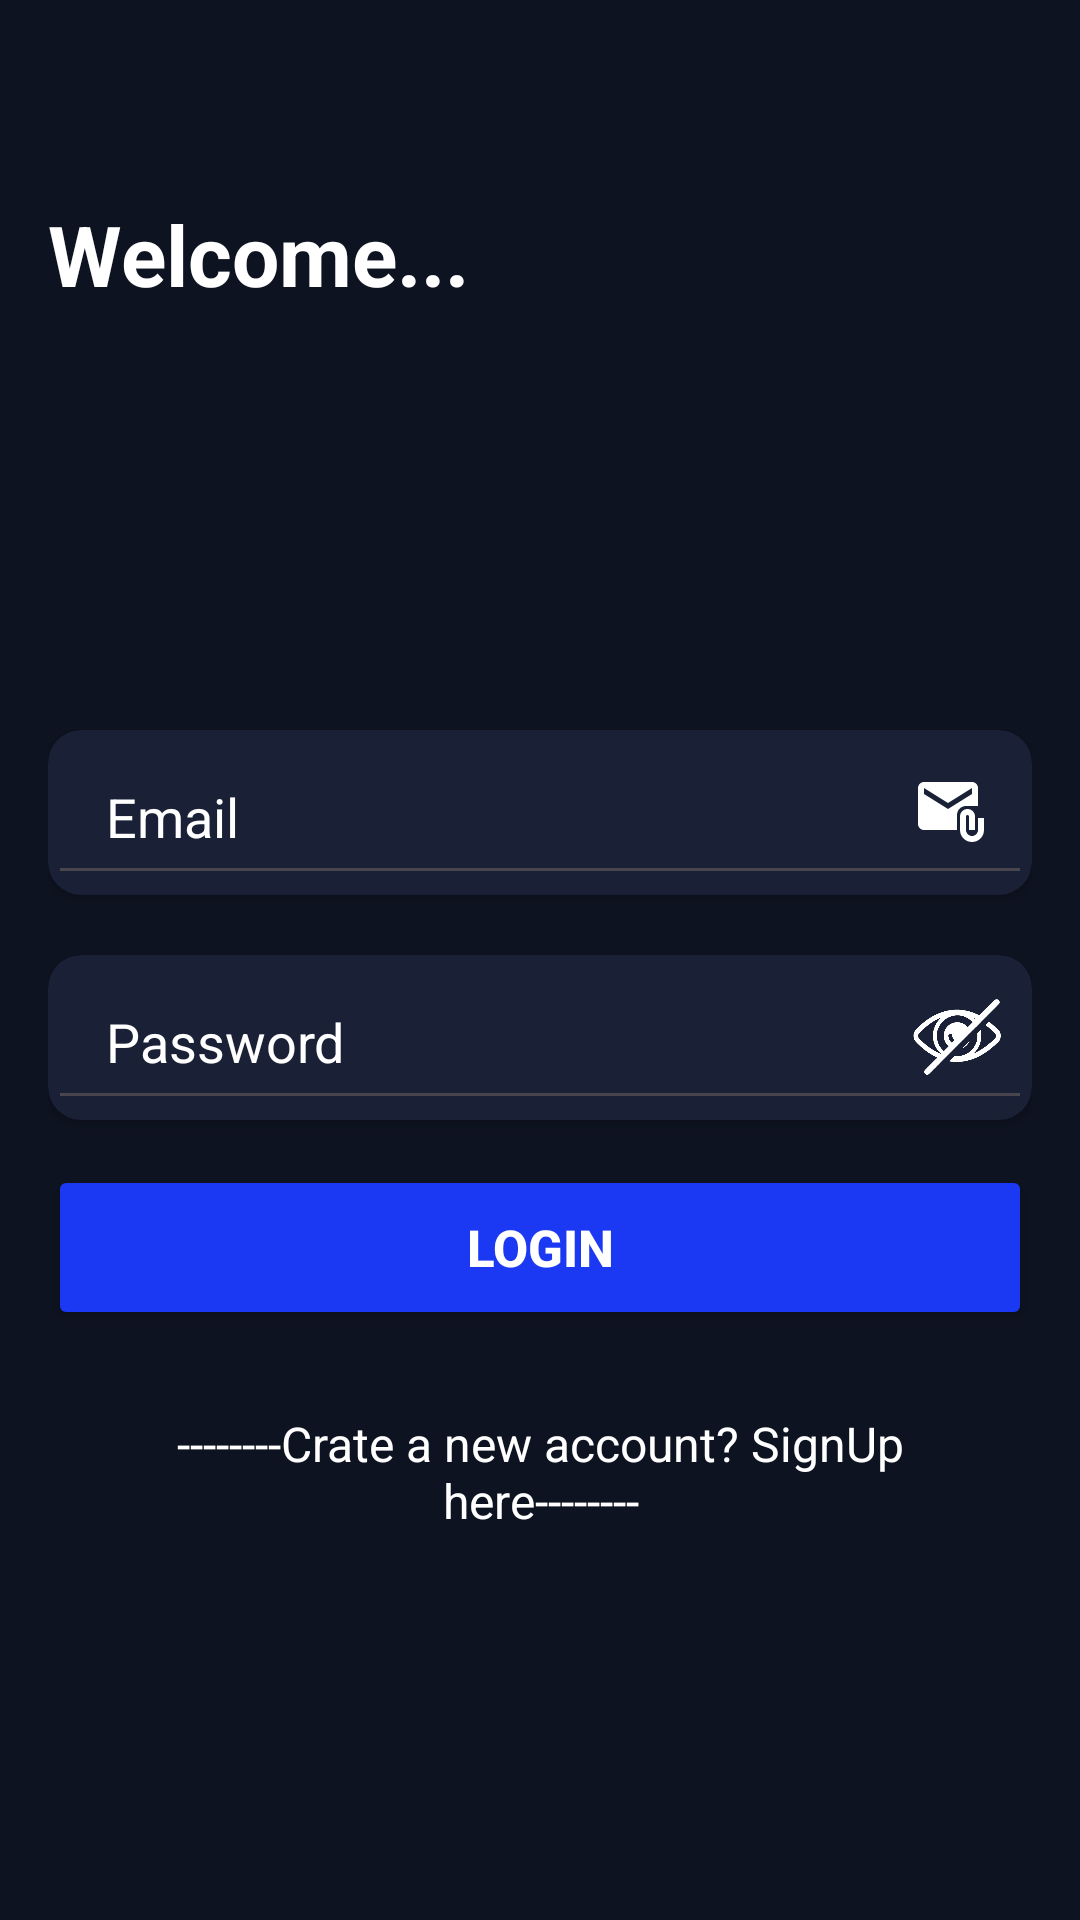

The Android layout XML behind this screen, and the referenced resources:
<!-- AndroidManifest.xml: application theme Theme.Trainn -->
<!-- res/layout/activity_login.xml -->
<LinearLayout xmlns:android="http://schemas.android.com/apk/res/android"
    xmlns:tools="http://schemas.android.com/tools"
    xmlns:app="http://schemas.android.com/apk/res-auto"
    android:layout_width="match_parent"
    android:layout_height="match_parent"
    android:orientation="vertical"
    android:padding="16dp"
    android:background="@color/b5">

    <TextView
        android:layout_width="wrap_content"
        android:layout_height="wrap_content"
        android:layout_marginTop="50dp"
        android:text="Welcome... "
        android:textColor="@color/white"
        android:textSize="28dp"
        android:textStyle="bold" />

    
    <androidx.cardview.widget.CardView
        android:layout_width="match_parent"
        android:layout_height="wrap_content"
        android:layout_marginTop="140dp"
        app:cardCornerRadius="11dp"
        android:backgroundTint="@color/b3">

        <RelativeLayout
            android:layout_width="match_parent"
            android:layout_height="55dp">

            <EditText
                android:id="@+id/email"
                android:layout_width="match_parent"
                android:layout_height="match_parent"
                android:hint=" Email"
                android:inputType="textEmailAddress"
                android:textColor="@android:color/white"
                android:textColorHint="@color/white"
                android:paddingStart="15dp"
                android:paddingEnd="50dp"
                tools:ignore="TouchTargetSizeCheck" />

            <ImageView
                android:id="@+id/emailIcon"
                android:layout_width="24dp"
                android:layout_height="24dp"
                android:layout_alignParentEnd="true"
                android:layout_marginEnd="15dp"
                android:layout_centerVertical="true"
                android:src="@drawable/baseline_attach_email_24"
                android:contentDescription="Email Icon" />
        </RelativeLayout>
    </androidx.cardview.widget.CardView>

    
    <androidx.cardview.widget.CardView
        android:layout_width="match_parent"
        android:layout_height="wrap_content"
        android:layout_marginTop="20dp"
        app:cardCornerRadius="11dp"
        android:backgroundTint="@color/b3">

        <RelativeLayout
            android:layout_width="match_parent"
            android:layout_height="55dp">

            <EditText
                android:id="@+id/password"
                android:layout_width="match_parent"
                android:layout_height="match_parent"
                android:hint=" Password"
                android:inputType="textPassword"
                android:textColor="@android:color/white"
                android:textColorHint="@color/white"
                android:paddingStart="15dp"
                android:paddingEnd="50dp"/>

            <ImageView
                android:id="@+id/togglePassword"
                android:layout_width="30dp"
                android:layout_height="30dp"
                android:layout_alignParentEnd="true"
                android:layout_marginEnd="10dp"
                android:layout_centerVertical="true"
                android:src="@drawable/eyeclosed"
                android:tint="@color/white"
                android:contentDescription="Toggle Password Visibility"
                tools:ignore="UseAppTint" />
        </RelativeLayout>
    </androidx.cardview.widget.CardView>

    <Button
        android:id="@+id/loginButton"
        android:layout_width="match_parent"
        android:layout_height="55dp"
        android:text="Login"
        android:layout_marginTop="15dp"
        android:textSize="17dp"
        android:textStyle="bold"
        app:cornerRadius="20px"
        android:textColor="@android:color/white"
        android:backgroundTint="#1B38F3"/>
    <TextView
        android:id="@+id/loginLink"
        android:layout_width="match_parent"
        android:layout_height="wrap_content"
        android:text="--------Crate a new account? SignUp here--------"
        android:textSize="16sp"
        android:textColor="@android:color/white"
        android:layout_marginTop="15dp"
        android:gravity="center"
        android:padding="12dp"/>


</LinearLayout>
<!-- resources referenced by this layout -->
<resources>
  <color name="b3">#1A2136</color>
  <color name="b5">#0E1321</color>
  <color name="white">#FFFFFF</color>
  <!-- drawable baseline_attach_email_24 (drawable) -->
  <vector xmlns:android="http://schemas.android.com/apk/res/android" android:height="24dp" android:tint="@color/white" android:viewportHeight="24" android:viewportWidth="24" android:width="24dp">
        
      <path android:fillColor="@android:color/white" android:pathData="M21,10V4c0,-1.1 -0.9,-2 -2,-2H3C1.9,2 1.01,2.9 1.01,4L1,16c0,1.1 0.9,2 2,2h11v-5c0,-1.66 1.34,-3 3,-3H21zM11,11L3,6V4l8,5l8,-5v2L11,11z"/>
        
      <path android:fillColor="@android:color/white" android:pathData="M21,14v4c0,1.1 -0.9,2 -2,2s-2,-0.9 -2,-2v-4.5c0,-0.28 0.22,-0.5 0.5,-0.5s0.5,0.22 0.5,0.5V18h2v-4.5c0,-1.38 -1.12,-2.5 -2.5,-2.5S15,12.12 15,13.5V18c0,2.21 1.79,4 4,4s4,-1.79 4,-4v-4H21z"/>
      
  </vector>
  <!-- drawable eyeclosed: png bitmap (drawable, 77333 bytes) -->
  <style name="Theme.Trainn" parent="Base.Theme.Trainn" />
  <style name="Base.Theme.Trainn" parent="Theme.Material3.DayNight.NoActionBar">
          
          <item name="android:statusBarColor">@color/white</item>
          <item name="android:windowLightStatusBar">true</item> 
      </style>
</resources>
